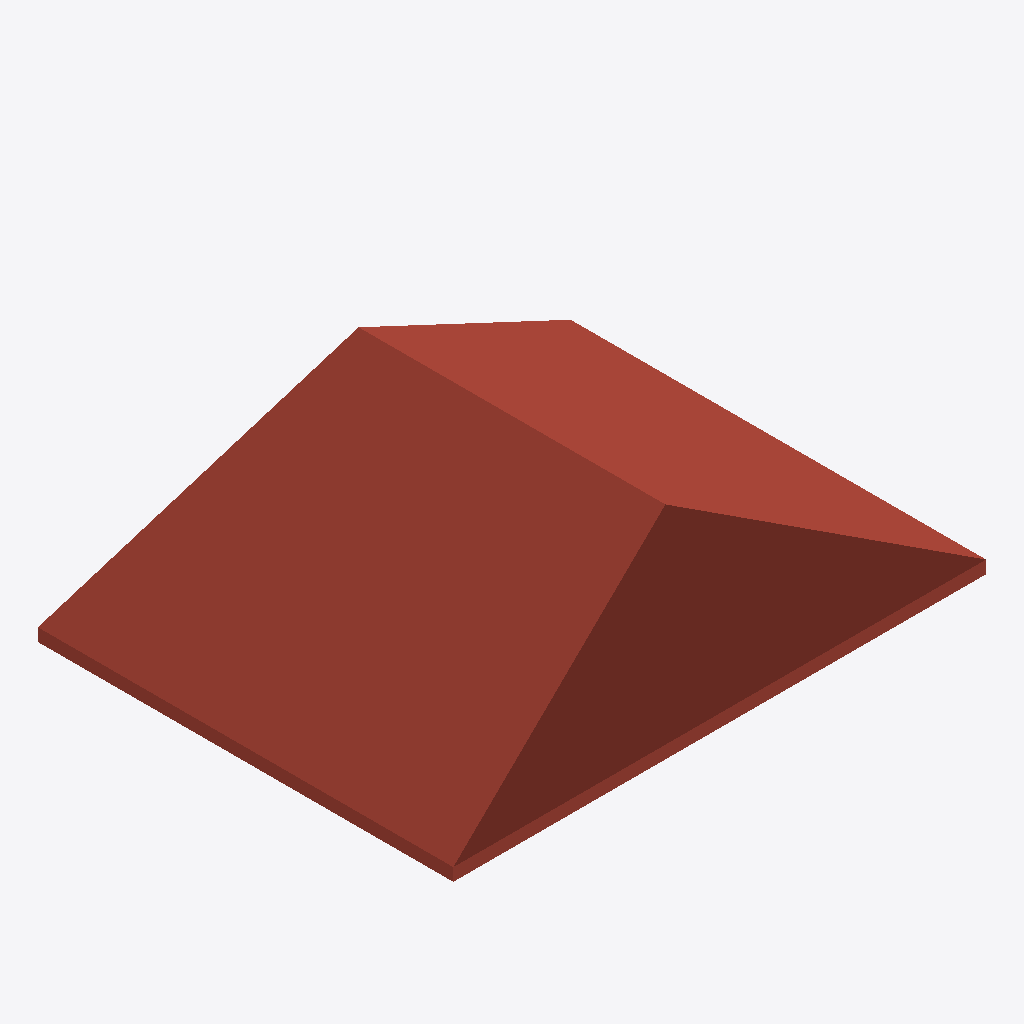
Isometric view of an IFC building model (IFC-SPF (STEP), schema IFC4, length unit millimetre), seen from the south-west, elements coloured by IFC class: 1 roof (red-brown).
Extent 17.7 m × 13.8 m × 5.5 m (x, y, z). Storeys (2): Level 0 at 0.00 m; Level 1 at 4.00 m. Elements (1): 1 IfcRoof.

HEADER;
FILE_DESCRIPTION(('ViewDefinition[DesignTransferView]'),'2;1');
FILE_NAME('/dev/null','2026-07-20T15:30:27+02:00',(''),(''),'IfcOpenShell 0.8.4.post1','IfcOpenShell 0.8.4.post1','Nobody');
FILE_SCHEMA(('IFC4'));
ENDSEC;
DATA;
#10=IFCPROJECT('2$1LAsj$T3CPRLiPZ7TYcL',#99,'Project Number',$,$,'Project Name','Project Status',(#104),#103);
#12=IFCSITE('3Uowq3eITvMCMKM8eXfmUe',#99,'Default',$,$,#15,$,$,.ELEMENT.,(51,30,23,112487),(0,-7,-37,-956022),0.0,$,$);
#11=IFCBUILDING('1$w90WMP0ZFduN3yipr6RC',#99,'Default Building',$,$,#18,$,$,.ELEMENT.,$,$,#19);
#9=IFCBUILDINGSTOREY('3Zu5Bv0LOHrPC1002nFYUj',#99,'Level 0',$,'Level:Circle Head - Project Datum',#22,$,'Level 0',.ELEMENT.,0.0);
#97=IFCBUILDINGSTOREY('15Z0v90RiHrPC2000mFIUj',#99,'Level 1',$,'Level:Circle Head - Project Datum',#25,$,'Level 1',.ELEMENT.,4000.0);
#50=IFCROOF('33Jmm$NK915uP3ZMt0x2D1',#99,'Basic Roof:Roof_Flat-4Felt-150Ins-50Scr-150Conc-12Plr:316020',$,'Basic Roof:Roof_Flat-4Felt-150Ins-50Scr-150Conc-12Plr',#55,#39,'316020',$);
ENDSEC;
